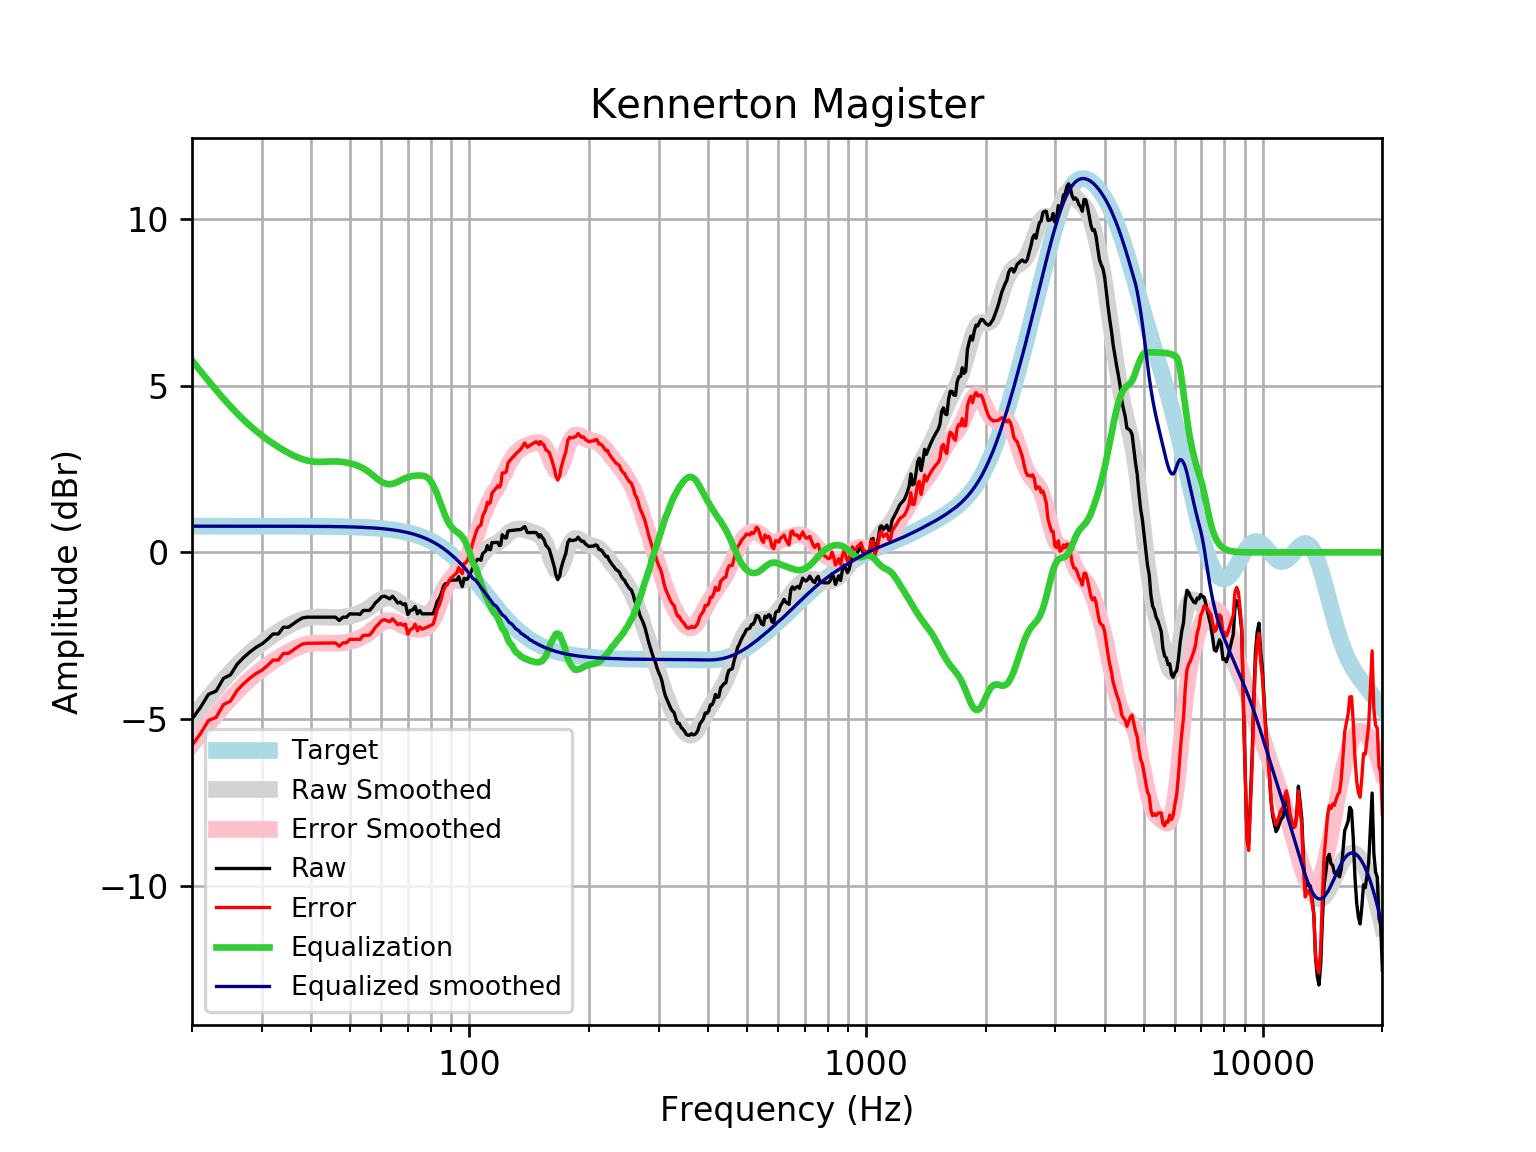

Source data for this figure (header and first rows):
frequency, raw, error, smoothed, error_smoothed, equalization, equalized_raw, equalized_smoothed, target
20, -5, -5.785, -4.97, -5.755, 5.755, 0.7558, 0.7859, 0.7859
21, -4.65, -5.436, -4.653, -5.439, 5.439, 0.7888, 0.7859, 0.7859
22, -4.255, -5.041, -4.357, -5.143, 5.143, 0.8873, 0.7859, 0.7858
23, -4.16, -4.946, -4.081, -4.867, 4.867, 0.7069, 0.7858, 0.7858
24, -3.779, -4.565, -3.826, -4.612, 4.612, 0.8331, 0.7858, 0.7858
25, -3.671, -4.456, -3.592, -4.378, 4.378, 0.7071, 0.7857, 0.7857
26, -3.35, -4.136, -3.378, -4.164, 4.164, 0.8138, 0.7857, 0.7857
27, -3.149, -3.935, -3.185, -3.971, 3.971, 0.8218, 0.7856, 0.7856
28, -2.984, -3.77, -3.012, -3.797, 3.797, 0.8127, 0.7855, 0.7855
29, -2.848, -3.633, -2.856, -3.642, 3.642, 0.7941, 0.7854, 0.7854
30, -2.747, -3.532, -2.717, -3.503, 3.503, 0.7559, 0.7852, 0.7852
31, -2.607, -3.392, -2.593, -3.378, 3.378, 0.7703, 0.785, 0.785
32, -2.445, -3.23, -2.479, -3.264, 3.264, 0.8193, 0.7848, 0.7848
33, -2.445, -3.23, -2.376, -3.161, 3.161, 0.7161, 0.7846, 0.7846
34, -2.244, -3.028, -2.283, -3.067, 3.067, 0.8231, 0.7843, 0.7843
35, -2.244, -3.028, -2.198, -2.982, 2.982, 0.738, 0.7839, 0.7839
36, -2.143, -2.927, -2.123, -2.907, 2.907, 0.7635, 0.7835, 0.7835
37, -2.043, -2.826, -2.06, -2.843, 2.843, 0.8002, 0.783, 0.783
38, -1.964, -2.746, -2.009, -2.792, 2.792, 0.8278, 0.7824, 0.7824
39, -1.942, -2.724, -1.972, -2.754, 2.754, 0.812, 0.7818, 0.7818
40, -1.942, -2.723, -1.949, -2.73, 2.73, 0.7876, 0.781, 0.781
41, -1.942, -2.722, -1.937, -2.717, 2.717, 0.775, 0.7801, 0.7801
42, -1.942, -2.721, -1.935, -2.714, 2.714, 0.7719, 0.7791, 0.7791
43, -1.942, -2.72, -1.939, -2.717, 2.717, 0.7747, 0.778, 0.7779
44, -1.942, -2.719, -1.945, -2.722, 2.722, 0.7798, 0.7766, 0.7766
45, -1.942, -2.717, -1.951, -2.726, 2.726, 0.7837, 0.7752, 0.7751
46, -1.942, -2.716, -1.953, -2.726, 2.726, 0.7839, 0.7735, 0.7734
47, -2.043, -2.814, -1.949, -2.721, 2.721, 0.6782, 0.7715, 0.7715
48, -1.942, -2.711, -1.94, -2.71, 2.71, 0.7678, 0.7694, 0.7694
49, -1.942, -2.709, -1.926, -2.693, 2.693, 0.751, 0.767, 0.767
50, -1.842, -2.606, -1.907, -2.671, 2.671, 0.8293, 0.7643, 0.7642
51, -1.85, -2.611, -1.882, -2.643, 2.643, 0.7937, 0.7612, 0.7612
52, -1.844, -2.601, -1.852, -2.61, 2.61, 0.7659, 0.7579, 0.7578
53, -1.86, -2.614, -1.815, -2.569, 2.569, 0.7087, 0.7541, 0.7541
54, -1.741, -2.491, -1.77, -2.52, 2.52, 0.7786, 0.7499, 0.7499
55, -1.741, -2.486, -1.716, -2.461, 2.461, 0.7205, 0.7453, 0.7453
56, -1.741, -2.481, -1.655, -2.395, 2.395, 0.6542, 0.7402, 0.7401
57, -1.64, -2.375, -1.589, -2.323, 2.323, 0.6829, 0.7345, 0.7345
58, -1.51, -2.238, -1.522, -2.25, 2.25, 0.7405, 0.7283, 0.7283
59, -1.435, -2.157, -1.459, -2.181, 2.181, 0.7454, 0.7215, 0.7215
60, -1.337, -2.051, -1.407, -2.121, 2.121, 0.7844, 0.714, 0.714
61, -1.31, -2.016, -1.371, -2.077, 2.077, 0.7667, 0.7058, 0.7058
62, -1.347, -2.043, -1.354, -2.051, 2.051, 0.7039, 0.6969, 0.6969
63, -1.393, -2.08, -1.356, -2.043, 2.043, 0.6508, 0.6871, 0.6871
64, -1.317, -1.994, -1.378, -2.054, 2.054, 0.7369, 0.6765, 0.6765
65, -1.406, -2.071, -1.415, -2.08, 2.08, 0.674, 0.665, 0.665
66, -1.518, -2.171, -1.463, -2.115, 2.115, 0.5971, 0.6525, 0.6525
67, -1.491, -2.13, -1.516, -2.155, 2.155, 0.664, 0.639, 0.639
68, -1.562, -2.187, -1.569, -2.194, 2.194, 0.6316, 0.6244, 0.6244
69, -1.541, -2.149, -1.619, -2.228, 2.228, 0.6876, 0.6087, 0.6087
70, -1.862, -2.453, -1.664, -2.256, 2.256, 0.394, 0.5918, 0.5918
71, -1.741, -2.315, -1.702, -2.276, 2.276, 0.5348, 0.5736, 0.5736
72, -1.724, -2.278, -1.735, -2.289, 2.289, 0.565, 0.5541, 0.5541
73, -1.62, -2.154, -1.765, -2.298, 2.298, 0.6778, 0.5333, 0.5333
74, -1.842, -2.353, -1.792, -2.303, 2.303, 0.4617, 0.511, 0.511
75, -1.744, -2.231, -1.817, -2.305, 2.305, 0.5608, 0.4873, 0.4873
76, -1.841, -2.304, -1.838, -2.3, 2.3, 0.459, 0.462, 0.4621
77, -1.842, -2.277, -1.851, -2.286, 2.286, 0.4449, 0.4352, 0.4353
78, -1.842, -2.248, -1.85, -2.257, 2.257, 0.4151, 0.4068, 0.4068
79, -1.842, -2.218, -1.829, -2.205, 2.205, 0.3638, 0.3767, 0.3768
... 553 more rows
